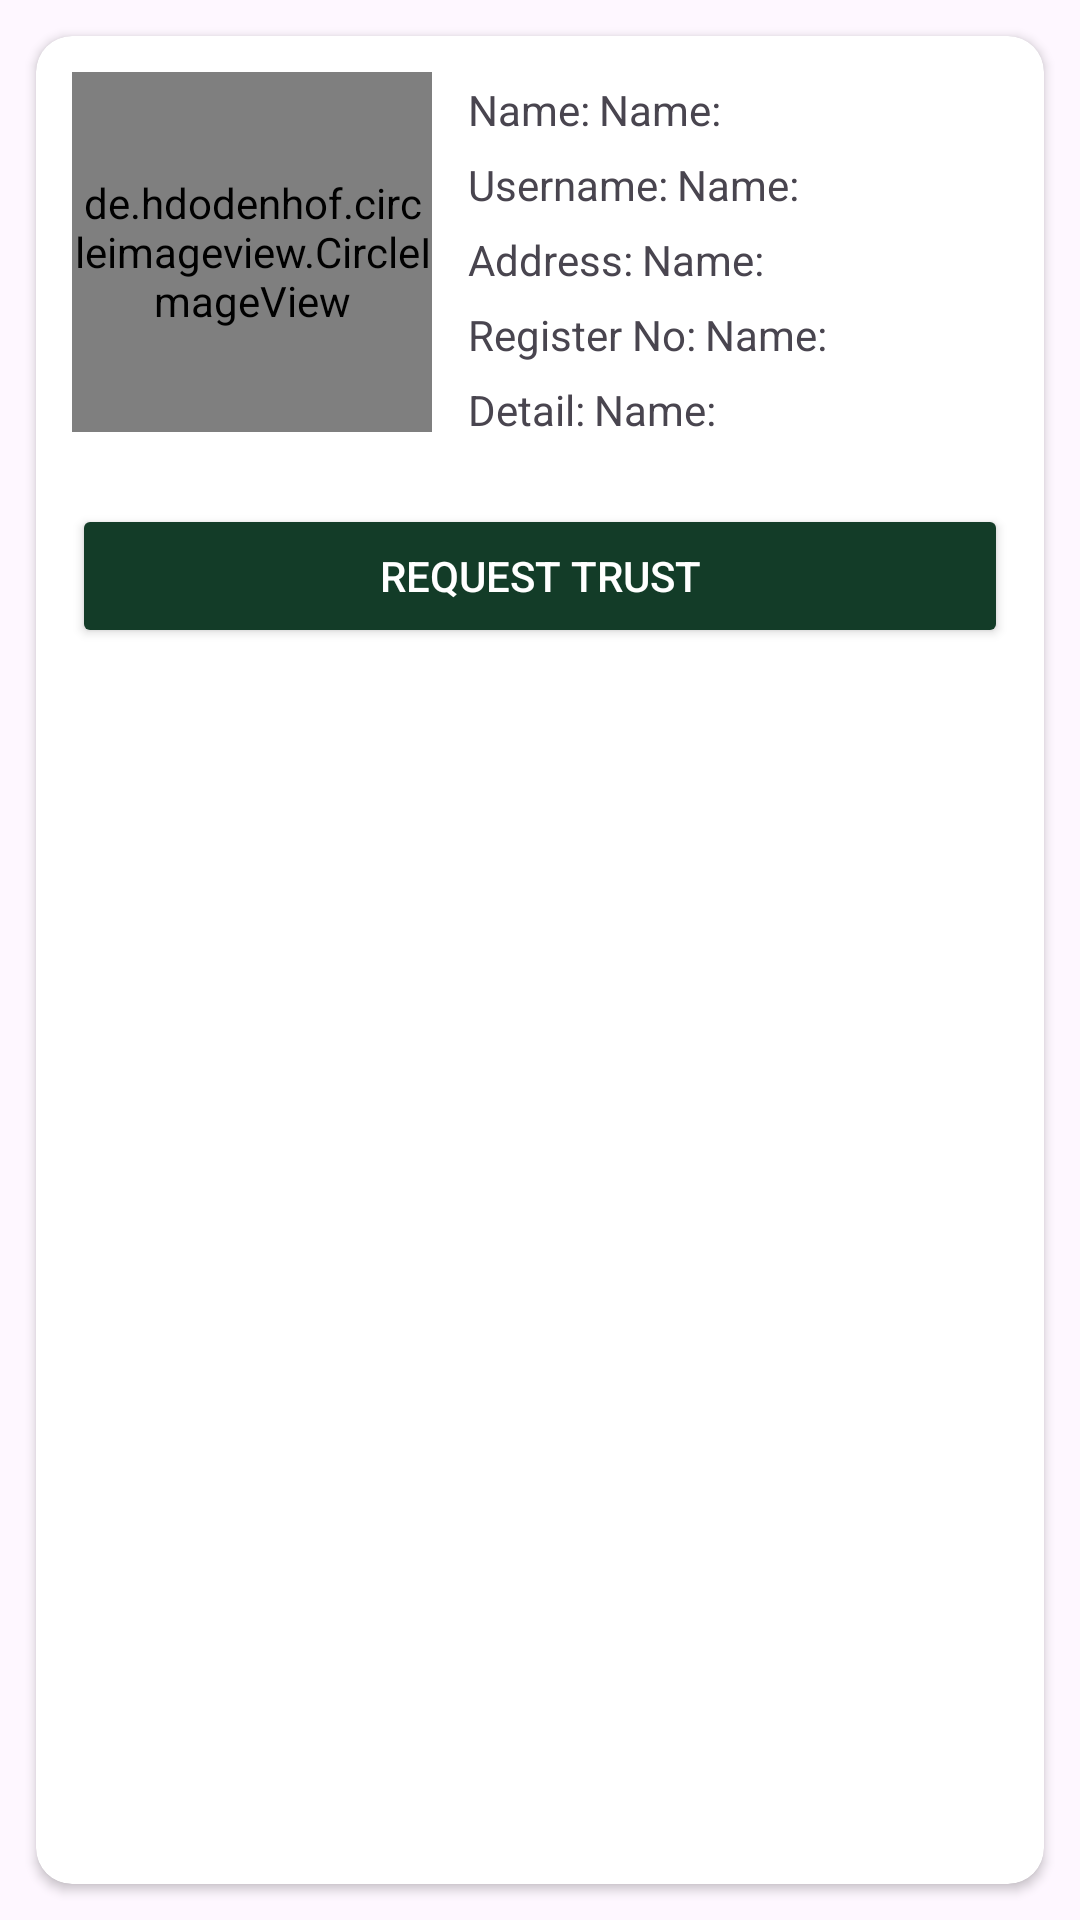

This screen was rendered from an Android layout file. Write that file and the resources it references.
<!-- AndroidManifest.xml: application theme Theme.ShareBite -->
<!-- res/layout/requestuser.xml -->
<?xml version="1.0" encoding="utf-8"?>
<LinearLayout xmlns:android="http://schemas.android.com/apk/res/android"
    android:layout_width="match_parent"
    android:layout_height="wrap_content"
    xmlns:app="http://schemas.android.com/apk/res-auto">
    <androidx.cardview.widget.CardView
        android:layout_width="match_parent"
        android:layout_height="match_parent"
        android:layout_margin="12dp"
        app:cardCornerRadius="12dp"
        >
        <RelativeLayout
            android:layout_width="match_parent"
            android:layout_height="match_parent"
            >
            <de.hdodenhof.circleimageview.CircleImageView
                android:layout_width="120dp"
                android:layout_height="120dp"
                android:layout_margin="12dp"
                android:id="@+id/cvImage"
                />
            <LinearLayout
                android:layout_width="match_parent"
                android:layout_height="wrap_content"
                android:id="@+id/ll1"
                android:orientation="horizontal"
                android:layout_toEndOf="@id/cvImage"
                android:layout_marginTop="15dp"
                >
                <TextView
                    android:layout_width="wrap_content"
                    android:layout_height="wrap_content"
                    android:text="Name:"
                    /> <TextView
                android:layout_width="wrap_content"
                android:layout_height="wrap_content"
                android:text="Name:"
                android:layout_marginStart="3dp"
                android:id="@+id/tvName"
                />

            </LinearLayout> <LinearLayout
            android:layout_width="match_parent"
            android:layout_height="wrap_content"
            android:id="@+id/ll2"
            android:orientation="horizontal"
            android:layout_toEndOf="@id/cvImage"
            android:layout_marginTop="6dp"
            android:layout_below="@+id/ll1"
            >
            <TextView
                android:layout_width="wrap_content"
                android:layout_height="wrap_content"
                android:text="Username:"
                /> <TextView
            android:layout_width="wrap_content"
            android:layout_height="wrap_content"
            android:text="Name:"
            android:layout_marginStart="3dp"
            android:id="@+id/tvUsername"
            />

        </LinearLayout><LinearLayout
            android:layout_width="match_parent"
            android:layout_height="wrap_content"
            android:id="@+id/ll3"
            android:orientation="horizontal"
            android:layout_toEndOf="@id/cvImage"
            android:layout_marginTop="6dp"
            android:layout_below="@+id/ll2"
            >
            <TextView
                android:layout_width="wrap_content"
                android:layout_height="wrap_content"
                android:text="Address:"
                /> <TextView
            android:layout_width="wrap_content"
            android:layout_height="wrap_content"
            android:text="Name:"
            android:layout_marginStart="3dp"
            android:id="@+id/tvAddress"
            />

        </LinearLayout>

            <LinearLayout
            android:layout_width="match_parent"
            android:layout_height="wrap_content"
            android:id="@+id/ll4"
            android:orientation="horizontal"
            android:layout_toEndOf="@id/cvImage"
            android:layout_marginTop="6dp"
            android:layout_below="@+id/ll3"
            >
            <TextView
                android:layout_width="wrap_content"
                android:layout_height="wrap_content"
                android:text="Register No:"
                /> <TextView
            android:layout_width="wrap_content"
            android:layout_height="wrap_content"
            android:text="Name:"
            android:layout_marginStart="3dp"
            android:id="@+id/tvregister"
            />

        </LinearLayout> <LinearLayout
            android:layout_width="match_parent"
            android:layout_height="wrap_content"
            android:id="@+id/ll5"
            android:orientation="horizontal"
            android:layout_toEndOf="@id/cvImage"
            android:layout_marginTop="6dp"
            android:layout_below="@+id/ll4"
            >
            <TextView
                android:layout_width="wrap_content"
                android:layout_height="wrap_content"
                android:text="Detail:"
                /> <TextView
            android:layout_width="wrap_content"
            android:layout_height="wrap_content"
            android:text="Name:"
            android:layout_marginStart="3dp"
            android:id="@+id/tgvDetail"
            />

        </LinearLayout>
            <Button
                android:layout_width="match_parent"
                android:layout_height="wrap_content"
                android:layout_below="@+id/cvImage"
                android:layout_marginStart="12dp"
                android:layout_marginEnd="12dp"
                android:layout_marginBottom="6dp"
                android:textColor="@color/white"
                android:text="Request Trust"
                android:id="@+id/btnSend"
                android:backgroundTint="@color/green"
                android:layout_marginTop="12dp"

                />

        </RelativeLayout>
    </androidx.cardview.widget.CardView>

</LinearLayout>
<!-- resources referenced by this layout -->
<resources>
  <color name="green">#133C28</color>
  <color name="white">#FFFFFFFF</color>
  <style name="Theme.ShareBite" parent="Base.Theme.ShareBite" />
  <style name="Base.Theme.ShareBite" parent="Theme.Material3.DayNight.NoActionBar">
          
          
      </style>
</resources>
